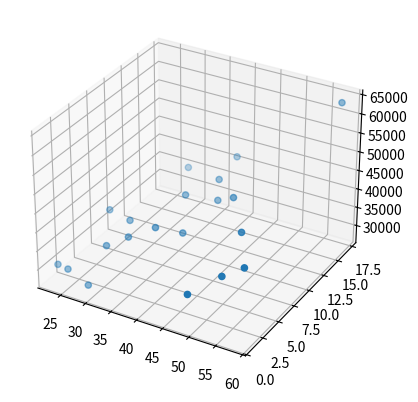

Write the Python code that produced this figure.
import numpy as np
import matplotlib.pyplot as plt

# age x1과 experience x2, income y의 넘파이 배열을 만듭니다.
x1 = np.array([25, 30, 47, 32, 43, 51, 28, 33, 37, 39, 29, 47, 54, 51, 44, 41, 58, 23, 44, 37])
x2 = np.array([1, 3, 2, 5, 10, 7, 5, 4, 5, 8, 1, 9, 5, 4, 12, 6, 17, 1, 9, 10])
y = np.array([30450, 35670, 31580, 40130, 47830, 41630, 41340, 37650, 40250, 45150, 27840, 46110, 36720, 34800, 51300, 38900, 63600, 30870, 44190, 48700])

# 데이터의 분포를 그래프로 나타냅니다.
fig = plt.figure()
ax = fig.add_subplot(111, projection='3d')
ax.scatter3D(x1, x2, y)
plt.show()

# 기울기 a와 절편 b의 값을 초기화.
a1 = 0
a2 = 0
b = 0

# 학습률
lr = 0.0005

# 몇 번 반복
epochs = 200001

# x 값이 총 몇 개인지 셉니다. x1과 x2의 수가 같으므로 x1만 세겠습니다. 기울기가 클수록 영향을 많이 미친다.
n=len(x1)

# 경사 하강법을 시작합니다.
for i in range(epochs):                  # 에포크 수 만큼 반복

    y_pred = a1 * x1 + a2 * x2 + b       # 예측 값을 구하는 식을 세웁니다
    error = y - y_pred                   # 실제 값과 비교한 오차를 error로 놓습니다.

    a1_diff = (2/n) * sum(-x1 * (error)) # 오차 함수를 a1로 편미분한 값입니다.
    a2_diff = (2/n) * sum(-x2 * (error)) # 오차 함수를 a2로 편미분한 값입니다.
    b_diff = (2/n) * sum(-(error))       # 오차 함수를 b로 편미분한 값입니다.

    a1 = a1 - lr * a1_diff  # 학습률을 곱해 기존의 a1 값을 업데이트합니다.
    a2 = a2 - lr * a2_diff  # 학습률을 곱해 기존의 a2 값을 업데이트합니다.
    b = b - lr * b_diff     # 학습률을 곱해 기존의 b 값을 업데이트합니다.

    if i % 1000 == 0:        # 100번 반복될 때마다 현재의 a1, a2, b 값을 출력합니다.
        print("epoch=%.f, 기울기1=%.04f, 기울기2=%.04f, 절편=%.04f" % (i, a1, a2, b))

# 실제 점수와 예측된 점수를 출력합니다.
print("실제 점수:", y)
print("예측 점수:", y_pred)